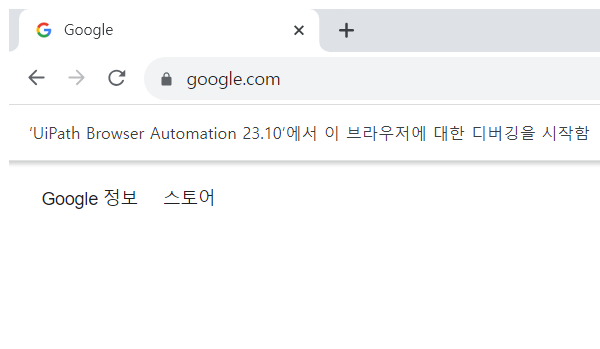
Task: Robotic Enterprise Framework
Workflow: Process

Step 1: Attach Browser 'chrome.exe  Google' in window 'Google' (chrome.exe)

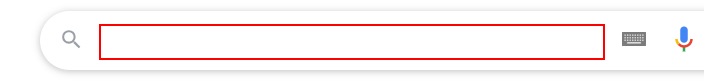
Step 2: type "[CurrentRow.Item("키워드").ToString+ "[k(enter)]"]" into the text box

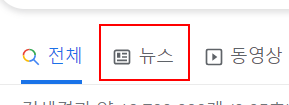
Step 3: click on '뉴스' in window '* - Google 검색' (chrome.exe)

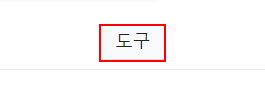
Step 4: click on '도구' in window '* - Google 검색' (chrome.exe)

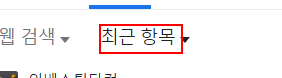
Step 5: click on the element '최근 항목' in window '* - Google 검색' (chrome.exe)

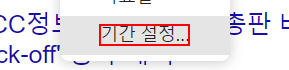
Step 6: click on '기간 설정...' in window '* - Google 검색' (chrome.exe)

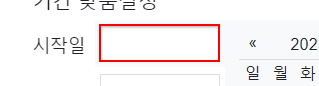
Step 7: Set Text 시작일입력 on the text box '시작일' in window '* - Google 검색' (chrome.exe)

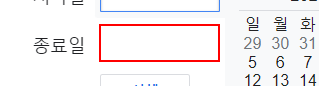
Step 8: Set Text 종료일입력 on the text box '종료일' in window '* - Google 검색' (chrome.exe)

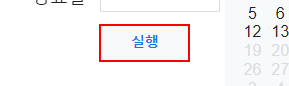
Step 9: click on the g-button '실행' in window '* - Google 검색' (chrome.exe)

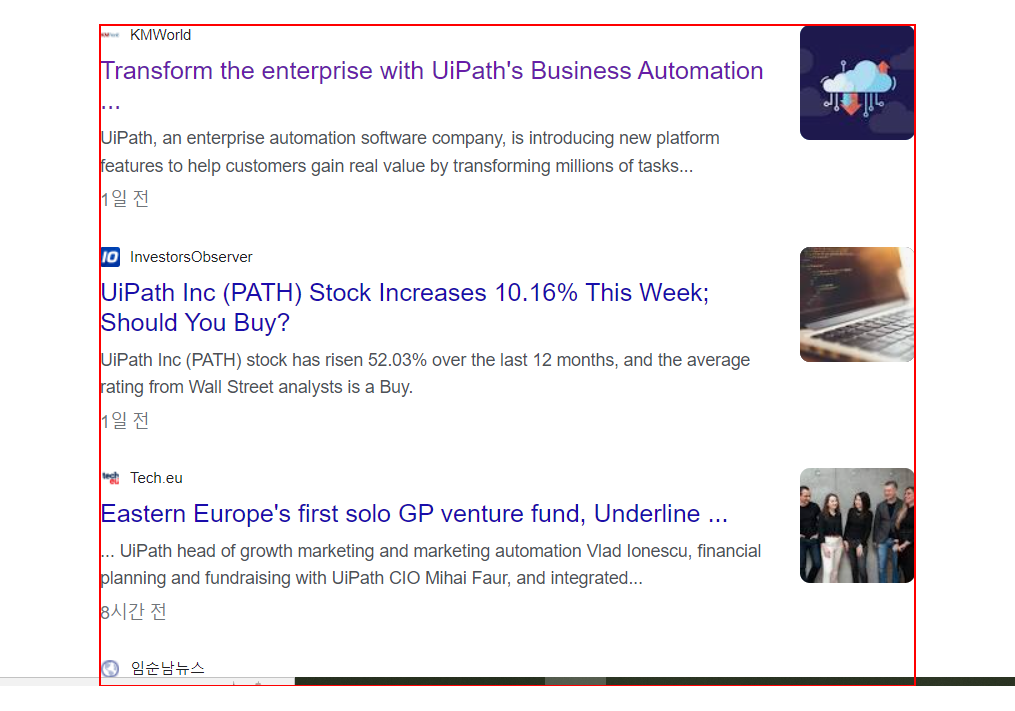
Step 10 [else]: get-text from the element

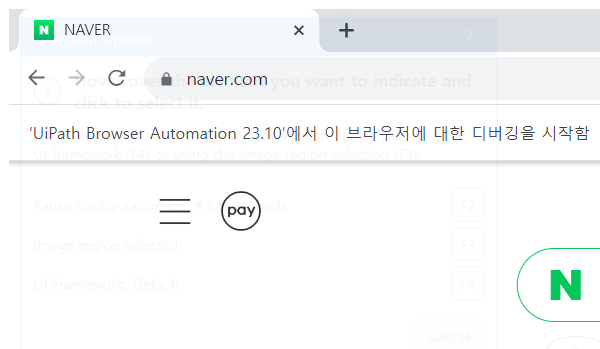
Step 11: Attach Browser 'chrome.exe  NAVER' (chrome.exe)

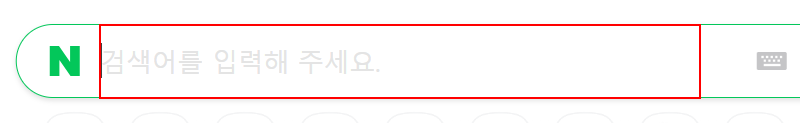
Step 12: type "[CurrentRow.Item("키워드").ToString+ "[k(enter)]"]" into the text box 'query'

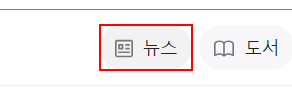
Step 13: click on the link '뉴스' in window '* : 네이버 통합검색' (chrome.exe)

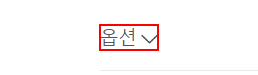
Step 14: click on the link

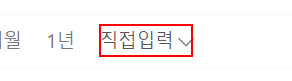
Step 15: click on the link '직접입력옵션펼치기접기'

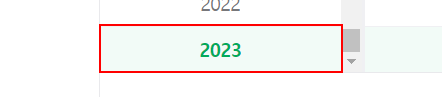
Step 16: click on the link '{0}' in window '* : 네이버 뉴스검색' (chrome.exe)

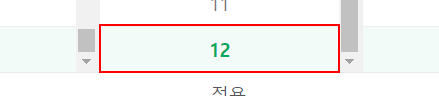
Step 17: click on the link '{0}' in window '* : 네이버 뉴스검색' (chrome.exe)

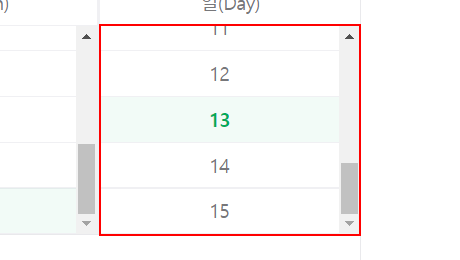
Step 18: select [startDay] in the element

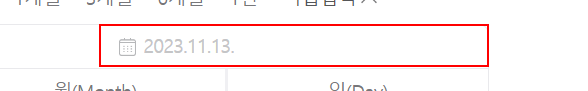
Step 19: click on the link in window '* : 네이버 뉴스검색' (chrome.exe)

Step 20: click on the link '{0}' in window '* : 네이버 뉴스검색' (chrome.exe) (same screen as step 16) (repeated 2 times)

Step 22: select [endDay] in the element (same screen as step 18)

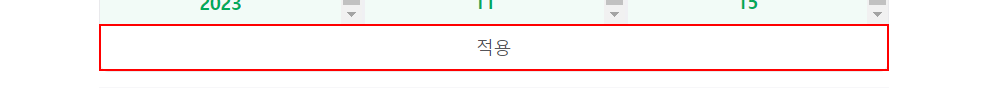
Step 23: click on the button '적용' in window '* : 네이버 뉴스검색' (chrome.exe)

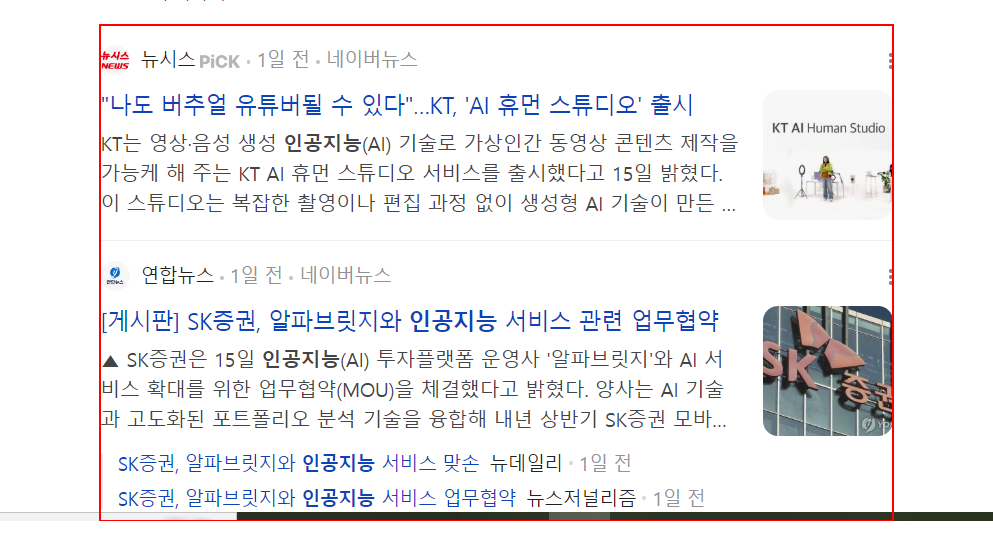
Step 24 [else]: get-text from the list

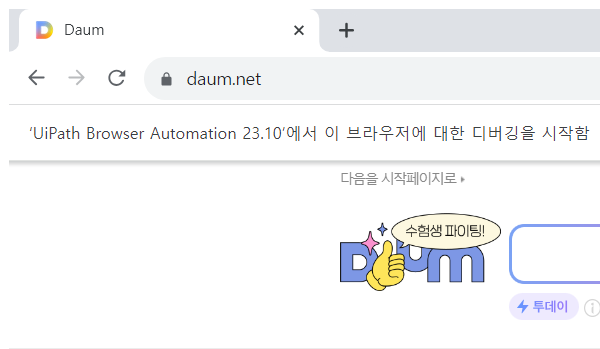
Step 25: Attach Browser 'chrome.exe  Daum' in window 'Daum' (chrome.exe)

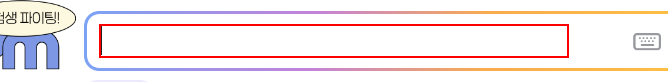
Step 26: type "[CurrentRow.Item("키워드").ToString+ "[k(enter)]"]" into the text box

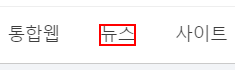
Step 27: click on the element '뉴스' in window '* - Daum 검색' (chrome.exe)

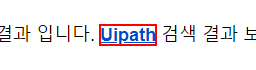
Step 28 [then]: click on the link in window '* - Daum 검색' (chrome.exe)

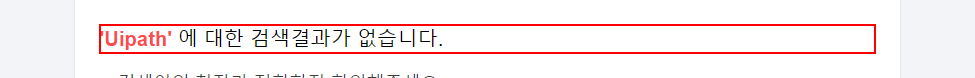
Step 29: find the paragraph '에 대한 검색결과가 없습니다.' in window '* - Daum 검색' (chrome.exe)

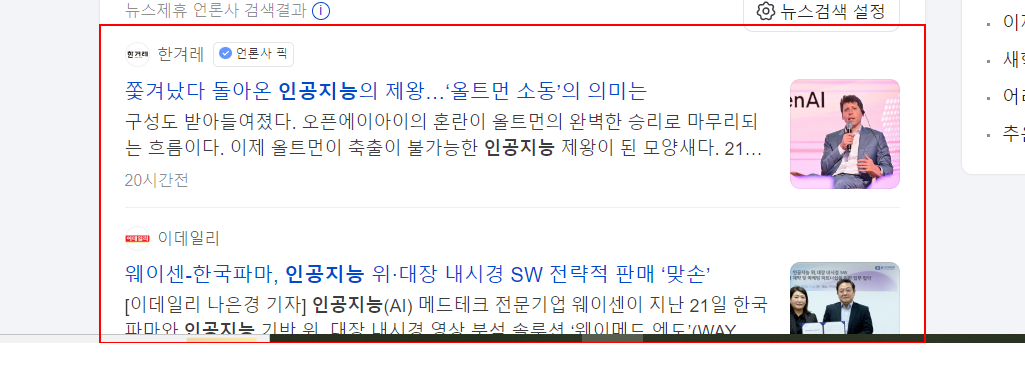
Step 30 [else]: get-text from the list